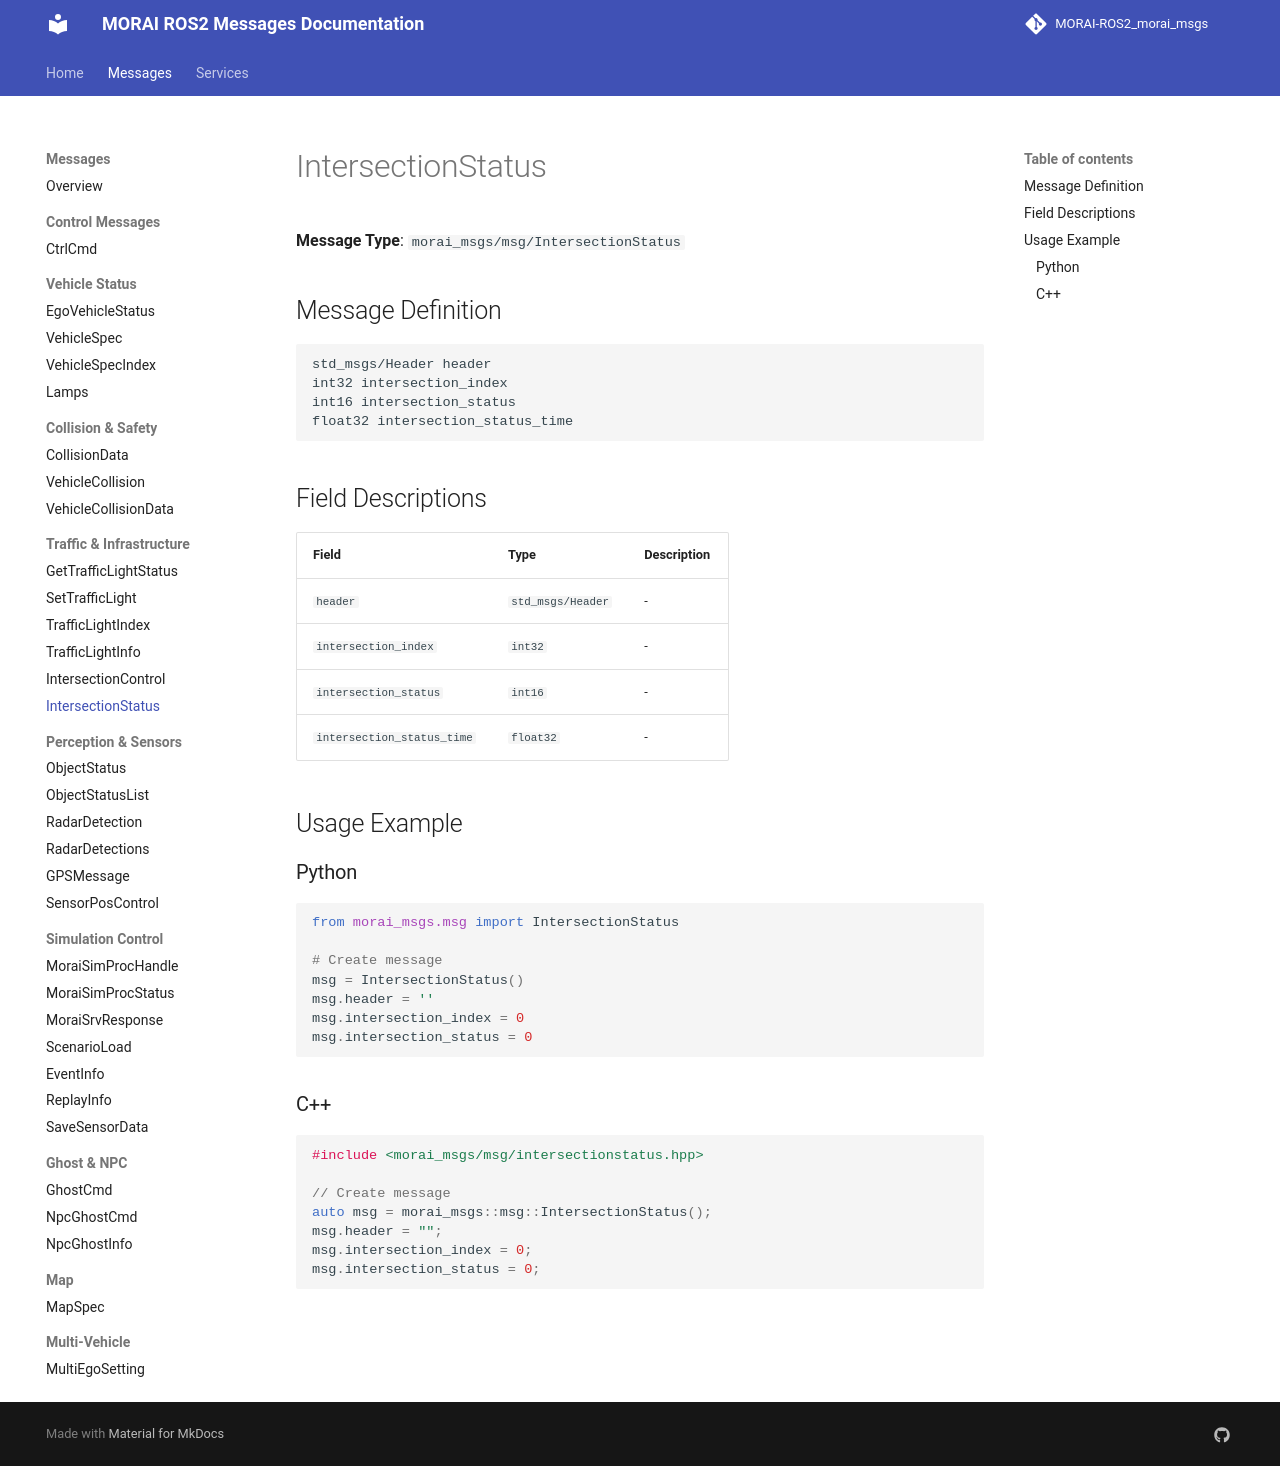

repository: Proejct-MR-2026/MR_Morai-Autoware_Morai-Disturbance-msg · page: messages/IntersectionStatus/index.html · generator: mkdocs

# IntersectionStatus

**Message Type**: `morai_msgs/msg/IntersectionStatus`

## Message Definition

```
std_msgs/Header header
int32 intersection_index
int16 intersection_status
float32 intersection_status_time
```

## Field Descriptions

| Field | Type | Description |
|-------|------|-------------|
| `header` | `std_msgs/Header` | - |
| `intersection_index` | `int32` | - |
| `intersection_status` | `int16` | - |
| `intersection_status_time` | `float32` | - |

## Usage Example

### Python

```python
from morai_msgs.msg import IntersectionStatus

# Create message
msg = IntersectionStatus()
msg.header = ''
msg.intersection_index = 0
msg.intersection_status = 0
```

### C++

```cpp
#include <morai_msgs/msg/intersectionstatus.hpp>

// Create message
auto msg = morai_msgs::msg::IntersectionStatus();
msg.header = "";
msg.intersection_index = 0;
msg.intersection_status = 0;
```
